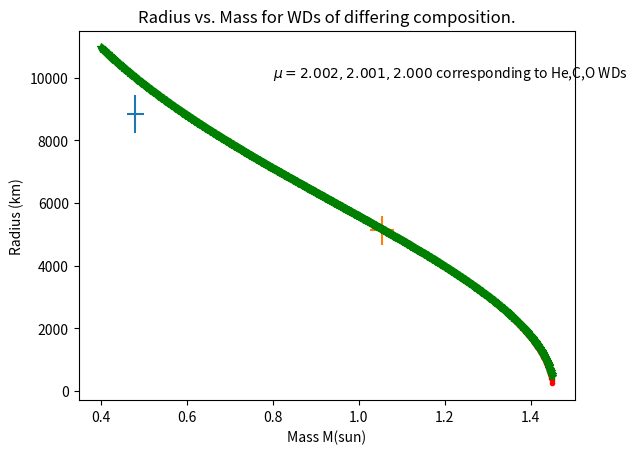

Write Python code to recreate this figure.
import math
import numpy as np
import matplotlib.pyplot as plt

def rWD(mass,mu):
    mass = float(mass)
    mu=float(mu)
    chM = (5.816/(math.pow(mu,2)))
    mRatio = mass/chM
    a = 1-(math.pow(mRatio,1.33333))
    rad = 699500*(0.0225/mu)*math.sqrt(a)/math.pow(mRatio,(.333333333))
    return rad

mass = []

a = 0.4
while a <=1.45:
    mass.append(a)
    a+=.001


H=[]    
He=[]
C=[]
O=[]


for i in mass:
    m = float(i)
    H.append(rWD(m,1.008))
    He.append(rWD(m,2.002))
    C.append(rWD(m,2.001))
    O.append(rWD(m,2.000))


plt.title('Radius vs. Mass for WDs of differing composition.')
plt.ylabel('Radius (km)')
plt.xlabel('Mass M(sun)')
plt.text(0.8,10000, r'$\mu=2.002,2.001,2.000$ corresponding to He,C,O WDs')

plt.errorbar(0.48, 8850, xerr=0.02, yerr=606)
plt.errorbar(1.053, 5130, xerr=0.028, yerr=470)
plt.plot([mass],[He],'r.',[mass],[C],'b,',[mass],[O],'g*')
plt.show()
